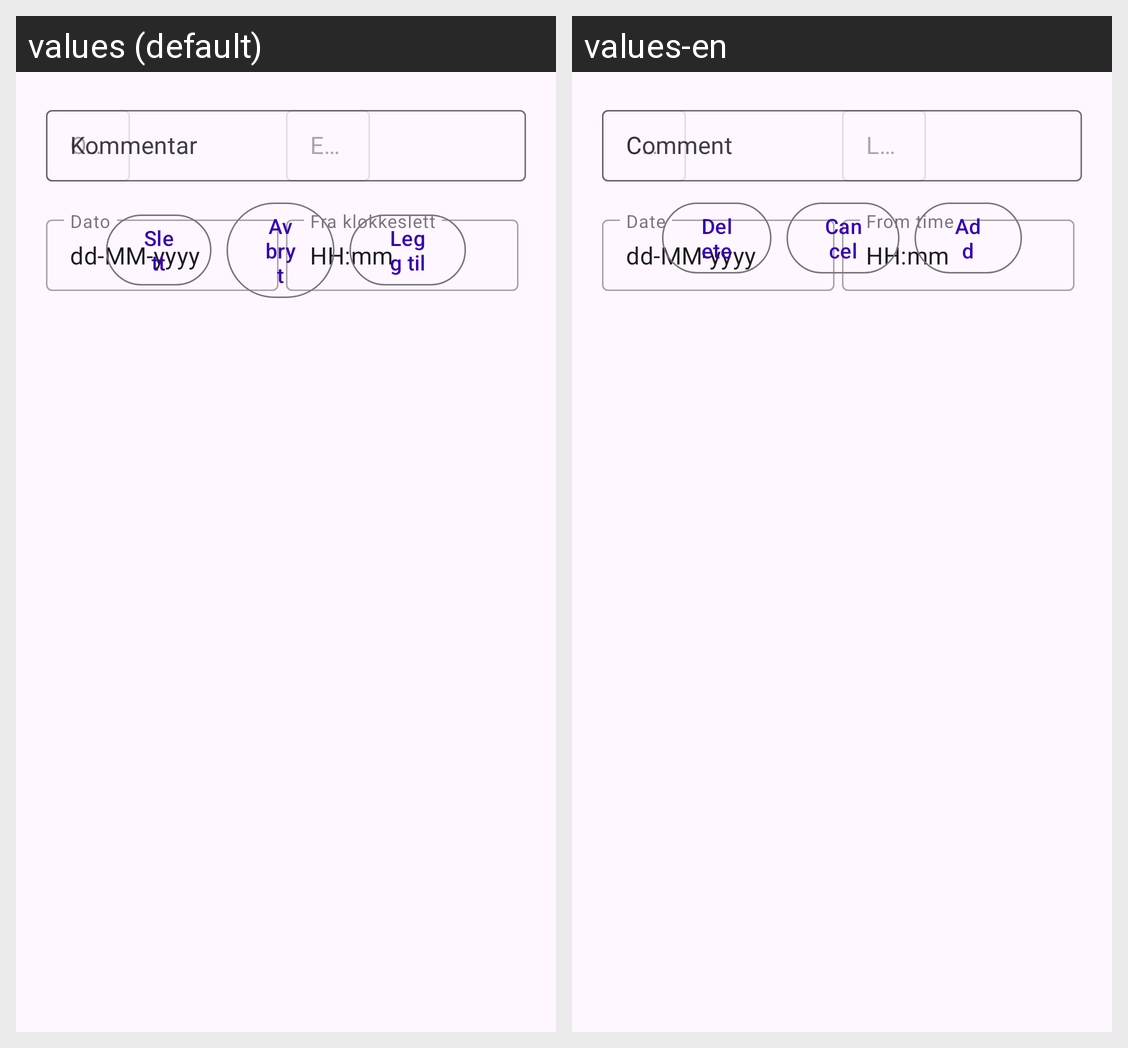

Strings drawn on this Android screen and how each of the app's shown locales translates them:
Android screen res/layout/fragment_recruitment_company_registrer.xml rendered under 2 locales, left to right: values (default), values-en. Device: Nexus 5 (rendered at 1080×1920; each locale shown at half size, 540×960, under a caption strip naming it); theme AppTheme.
Strings drawn on this screen, with the default value and each locale's value (text and hints the layout hard-codes, and strings that could not be matched under every locale, appear in the picture but are not listed):

prompt_created_date
  values: Opprettet dato
  values-en: Created date

prompt_last_modified_date
  values: Endret dato
  values-en: Last modified date

lbl_workday_date
  values: Dato
  values-en: Date

dd_mm_yyyy
  values: dd-MM-yyyy
  values-en: dd-MM-yyyy

lbl_from_time
  values: Fra klokkeslett
  values-en: From time

hh_mm
  values: HH:mm
  values-en: HH:mm

lbl_comment
  values: Kommentar
  values-en: Comment

btn_delete
  values: Slett
  values-en: Delete

btn_cancel
  values: Avbryt
  values-en: Cancel

btn_add
  values: Legg til
  values-en: Add
